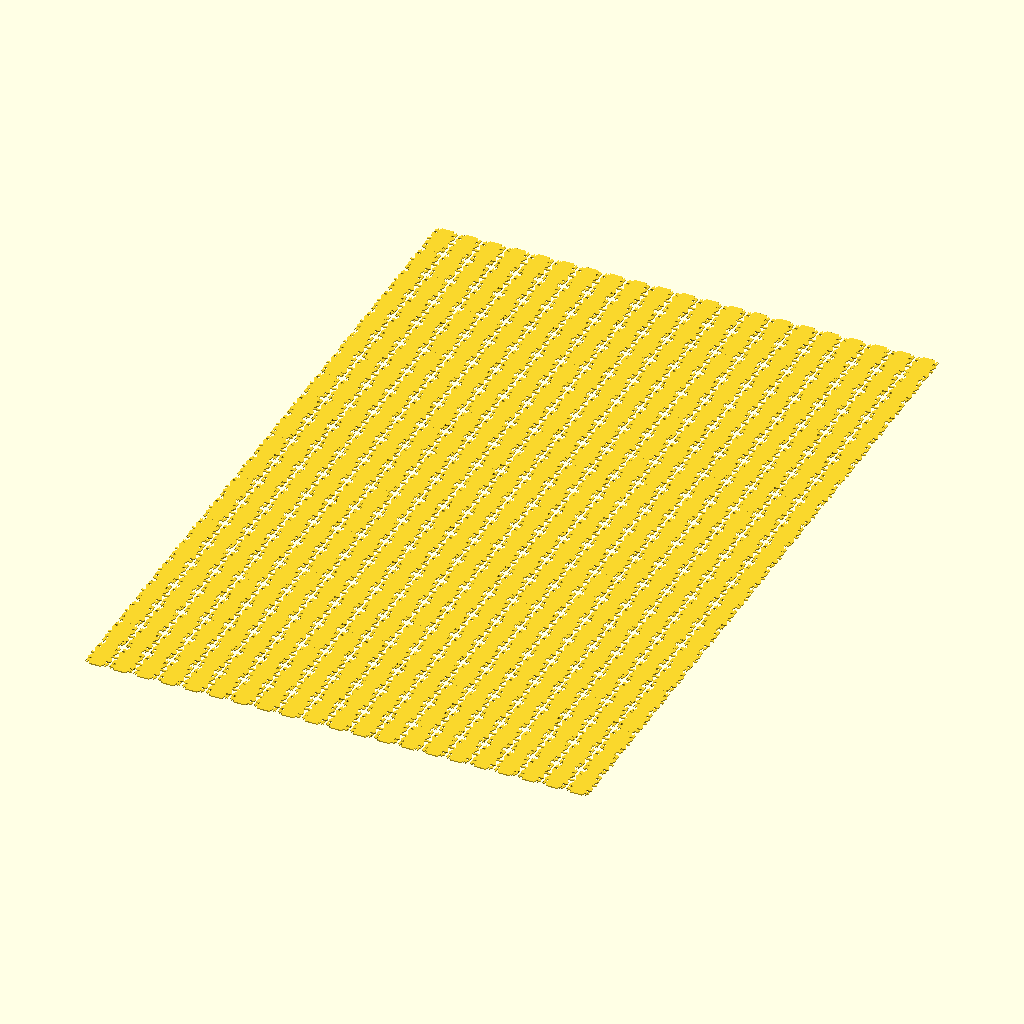
Cell 1: rendered with the file's own defaults.
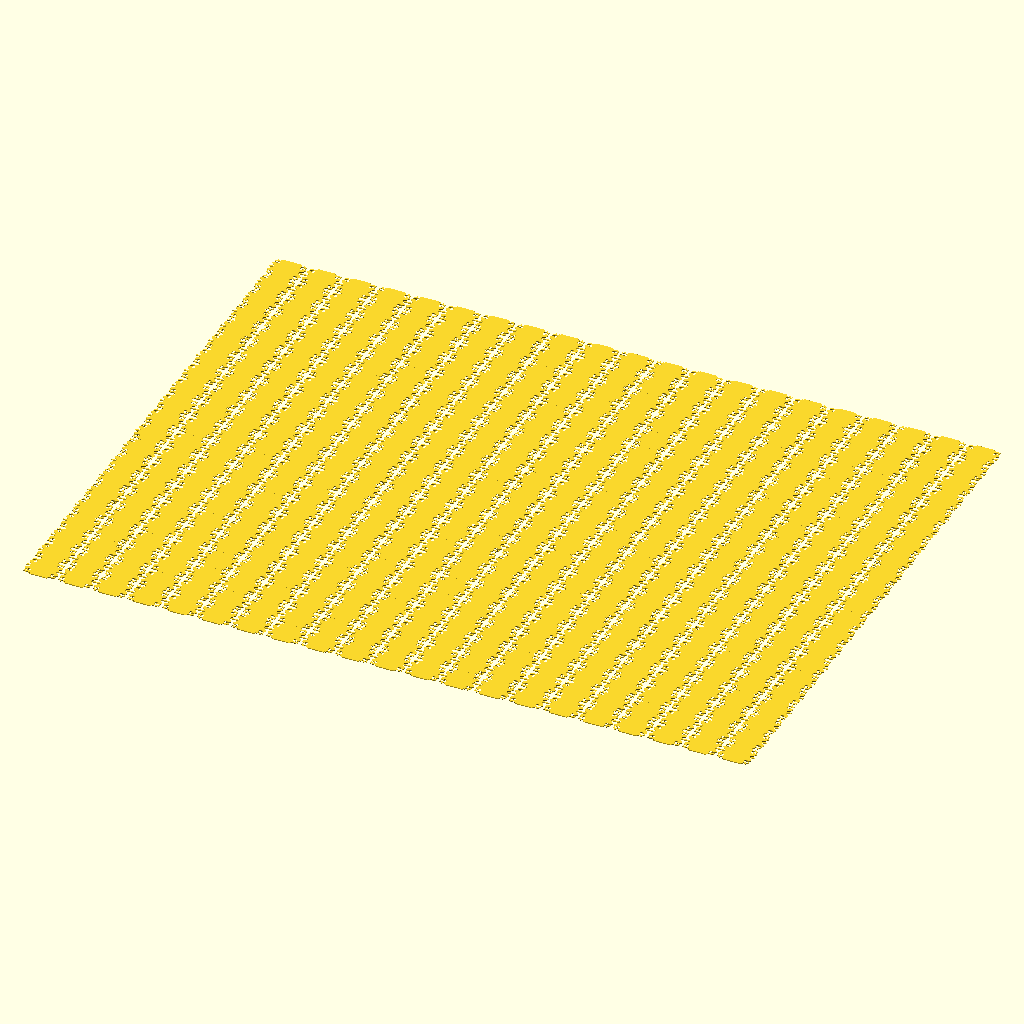
Cell 2: the same model with rectL = 20.
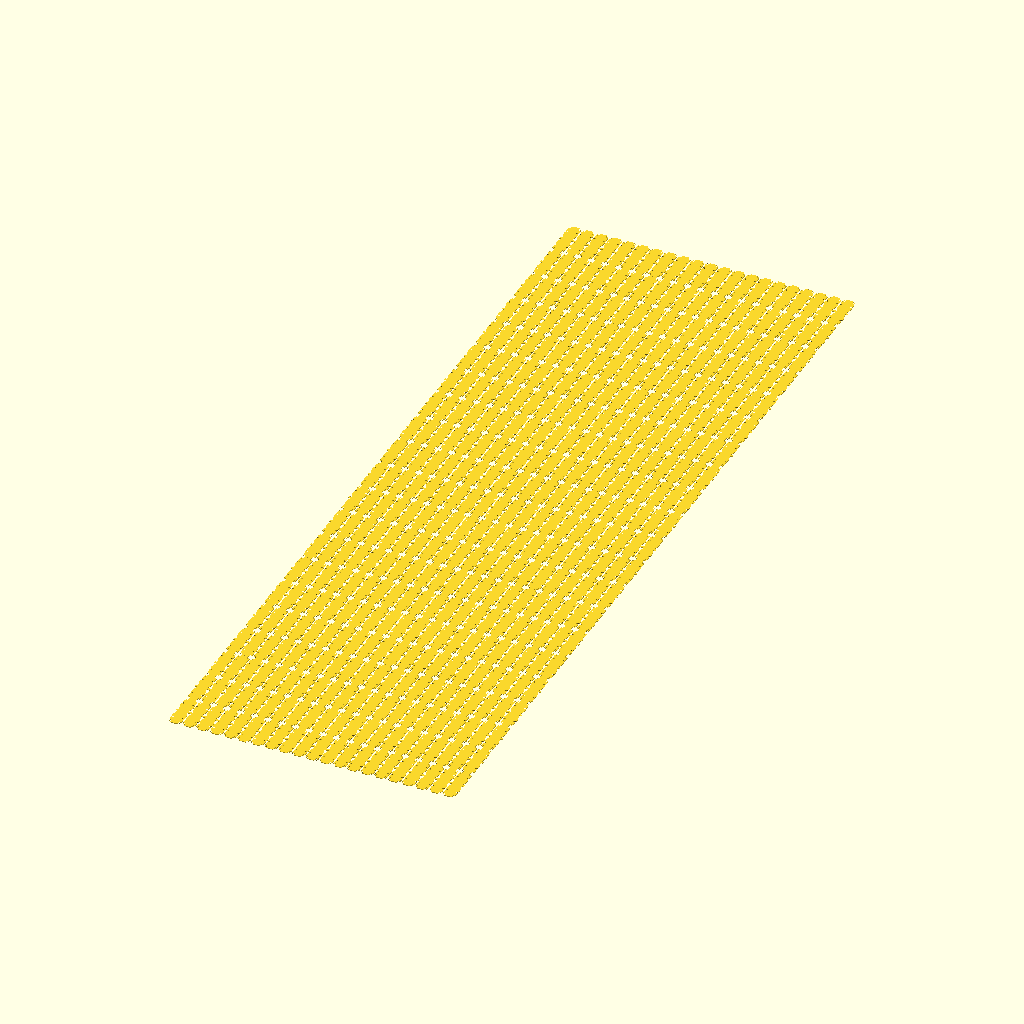
Cell 3: rectH = 30 (everything else at default).
All cells are drawn from the same view direction (rotation 55°, 0°, 25°, orthographic, colour scheme Cornfield), but the view is re-fitted for each cell, so position and scale can differ between cells as well as the parameter.
OpenSCAD source file pmm.scad:
// pmm — *2222

rectL = 10;
rectH = 15;
epsilon = 0.01;

module weld() {
    offset(delta = epsilon)
        children();
}

module fundamentalDomain() {
    polygon(points = [
        [0, 0], [rectL, 0], [rectL, rectH], [0, rectH]
    ]);
}

function curve_pts(t0, t1, steps, f) =
    [ for (i = [0:steps])
        let(t = t0 + (t1-t0)*i/steps)
        f(t)
    ];

module fundamentalCut() {
    // sine-wave edge, a tight spiral hook, and a cusp — mixed curvature
    sine_edge = curve_pts(0, 1, 40, function(t)
        [ rectL*(0.5 + 0.4*t),
          rectH*(0.85 + 0.08*sin(t*720)) ]
    );

    spiral_hook = curve_pts(0, 1, 60, function(t)
        let(r = rectL*0.18*(1-t) + 0.005, a = t*540)
        [ rectL*0.7 + r*cos(a), rectH*0.55 + r*sin(a) ]
    );

    cusp = curve_pts(0, 1, 30, function(t)
        [ rectL*(0.7 + 0.25*sin(t*180)),
          rectH*(0.55 - 0.5*t*t) ]  // sharp point, zero-slope-to-cusp transition
    );

    polygon(points = concat(
        [[rectL*0.5, rectH]],
        sine_edge,
        spiral_hook,
        cusp,
        [[rectL, rectH*0.05], [rectL, rectH]]
    ));
}

module fundamentalRemains() {
    difference() {
        fundamentalDomain();
        fundamentalCut();
    }
}

module CompiledTile() {
    union() {
        weld() fundamentalRemains();
        weld() mirror([1, 0, 0]) fundamentalRemains();
        weld() mirror([0, 1, 0]) fundamentalRemains();
        weld() mirror([1, 0, 0]) mirror([0, 1, 0]) fundamentalRemains();
    }
}

module PatternArray() {
    for (i = [-10:1:10])
        for (j = [-10:1:10])
            translate([rectL*2*j, rectH*2*i, 0])
                render() CompiledTile();
}

PatternArray();
Parameter table extracted from the source (name, type, default, range or options):
rectL: number, default 10
rectH: number, default 15
epsilon: number, default 0.01
